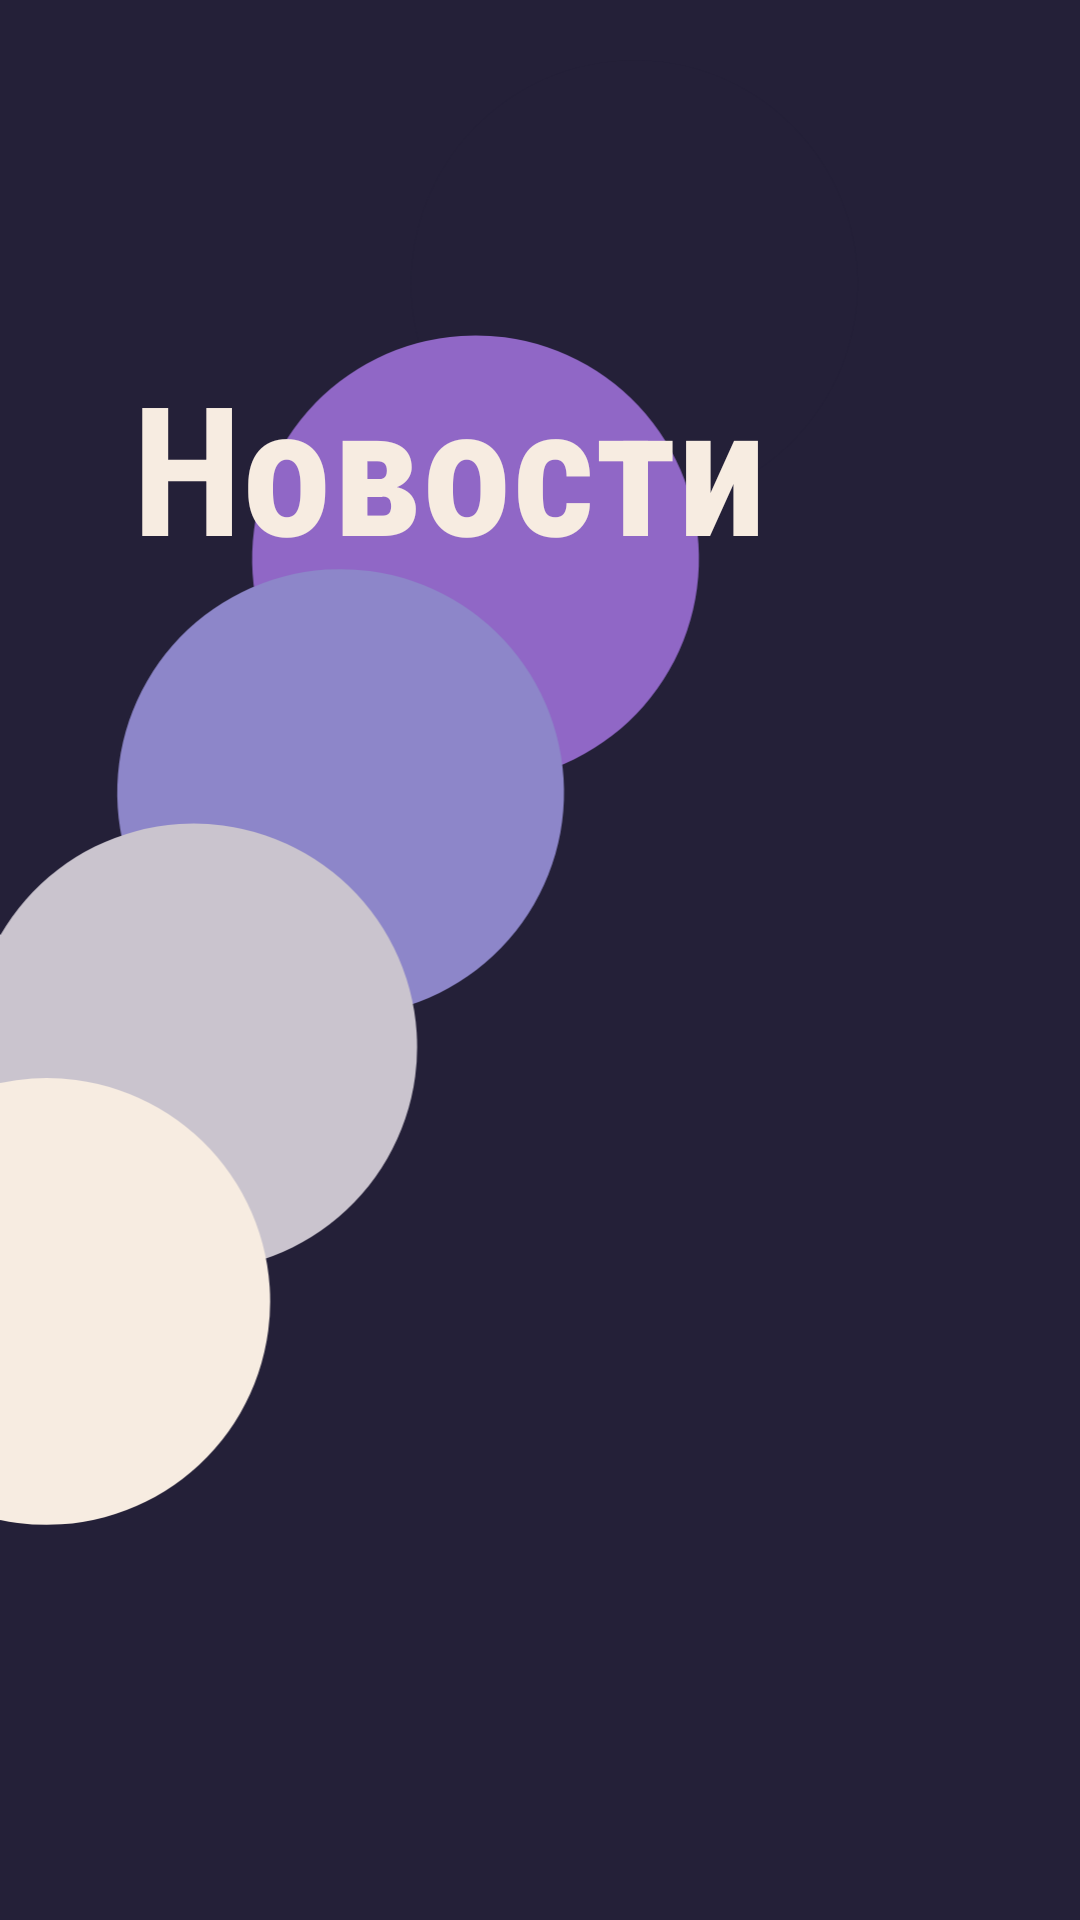

Here is an Android app screen rendered from its layout file. Give the layout XML and the strings, colors and styles it references.
<!-- AndroidManifest.xml: application theme Theme.NewsApplication -->
<!-- res/layout/splash_activity.xml -->
<?xml version="1.0" encoding="utf-8"?>
<androidx.constraintlayout.widget.ConstraintLayout xmlns:android="http://schemas.android.com/apk/res/android"
    xmlns:app="http://schemas.android.com/apk/res-auto"
    xmlns:tools="http://schemas.android.com/tools"
    android:layout_width="match_parent"
    android:layout_height="match_parent"
    android:background="@color/dark_blue">

    <ImageView
        android:id="@+id/imageView"
        android:layout_width="wrap_content"
        android:layout_height="wrap_content"
        android:layout_marginBottom="104dp"
        android:contentDescription="@string/splash_activity"
        app:layout_constraintBottom_toBottomOf="parent"
        app:layout_constraintStart_toStartOf="parent"
        app:srcCompat="@drawable/palette" />

    <TextView
        android:id="@+id/textView"
        android:layout_width="253dp"
        android:layout_height="85dp"
        android:layout_marginStart="44dp"
        android:layout_marginBottom="440dp"
        android:fontFamily="sans-serif-condensed"
        android:text="@string/news"
        android:textColor="@color/grayish_orange"
        android:textSize="60sp"
        android:textStyle="bold"
        app:layout_constraintBottom_toBottomOf="parent"
        app:layout_constraintStart_toStartOf="parent"
        tools:ignore="TextSizeCheck" />

</androidx.constraintlayout.widget.ConstraintLayout>
<!-- resources referenced by this layout -->
<resources>
  <color name="dark_blue">#242038</color>
  <color name="grayish_orange">#F7ECE1</color>
  <!-- drawable palette (drawable) -->
  <vector xmlns:android="http://schemas.android.com/apk/res/android"
      android:width="314dp"
      android:height="544dp"
      android:viewportWidth="314"
      android:viewportHeight="544">
    <path
        android:pathData="M211.51,102.28m-64.52,-37.25a74.5,74.5 0,1 1,129.04 74.5a74.5,74.5 0,1 1,-129.04 -74.5"
        android:fillColor="#242038"/>
    <path
        android:pathData="M158.51,194.07m-64.52,-37.25a74.5,74.5 0,1 1,129.04 74.5a74.5,74.5 0,1 1,-129.04 -74.5"
        android:fillColor="#9067C6"/>
    <path
        android:pathData="M113.51,272.02m-64.52,-37.25a74.5,74.5 60.94,1 1,129.04 74.5a74.5,74.5 60.94,1 1,-129.04 -74.5"
        android:fillColor="#8D86C9"/>
    <path
        android:pathData="M64.51,356.89m-64.52,-37.25a74.5,74.5 0,1 1,129.04 74.5a74.5,74.5 0,1 1,-129.04 -74.5"
        android:fillColor="#CAC4CE"/>
    <path
        android:pathData="M15.51,441.76m-64.52,-37.25a74.5,74.5 72.36,1 1,129.04 74.5a74.5,74.5 72.36,1 1,-129.04 -74.5"
        android:fillColor="#F7ECE1"/>
  </vector>
  <string name="news">Новости</string>
  <string name="splash_activity">image for splash activity</string>
  <style name="Theme.NewsApplication" parent="Theme.MaterialComponents.DayNight.NoActionBar">
          
          <item name="colorPrimary">@color/dark_blue</item>
          <item name="colorPrimaryVariant">@color/violet</item>
          <item name="colorOnPrimary">@color/grayish_orange</item>
          
          <item name="colorSecondary">@color/grayish_violet</item>
          <item name="colorSecondaryVariant">@color/grayish_orange</item>
          <item name="colorOnSecondary">@color/black</item>
          
          <item name="android:statusBarColor">?attr/colorPrimaryVariant</item>
          
      </style>
  <color name="violet">#9067c6</color>
  <color name="grayish_violet">#CAC4CE</color>
  <color name="black">#FF000000</color>
</resources>
